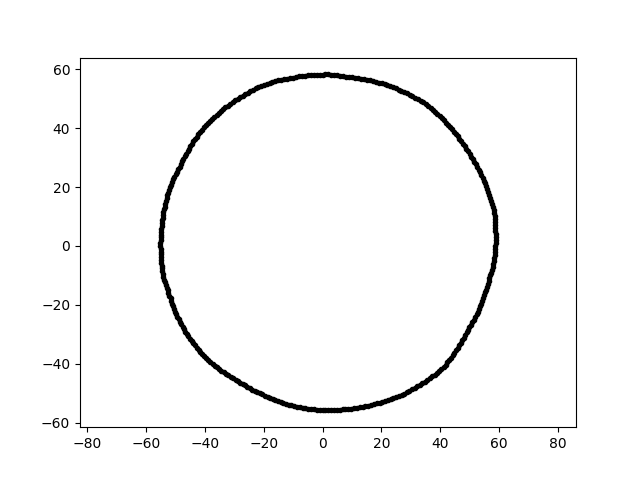

Source data for this figure (header and first rows):
-1.024090863875919559e-14, -5.574891005792753162e+01, 1.500000000000000000e+01
3.561284794546841301e-15, 5.816019438463965940e+01, 1.500000000000000000e+01
-4.584757248351277070e+01, 3.210281586157169187e+01, 1.500000000000000000e+01
-5.150869759884262322e+01, 2.081086468854480032e+01, 1.500000000000000000e+01
3.583311359553755437e+01, 4.755214783949401181e+01, 1.500000000000000000e+01
5.594880002381223250e+01, 1.926471677862003418e+01, 1.500000000000000000e+01
4.060408354864090796e+00, 5.806654474887614725e+01, 1.500000000000000000e+01
-5.318426108443321709e+01, 1.525034146095295995e+01, 1.500000000000000000e+01
5.652181252198168693e+01, 1.728045225962410569e+01, 1.500000000000000000e+01
-1.307975676257566633e+01, 5.665465085860152072e+01, 1.500000000000000000e+01
5.700659460681151103e+01, -1.005180070749053911e+01, 1.500000000000000000e+01
5.092754693004930999e+01, -2.594888124118200778e+01, 1.500000000000000000e+01
-3.451968506058454977e+01, 4.580916930361614448e+01, 1.500000000000000000e+01
2.865264134216144853e+01, -4.962783057567212097e+01, 1.500000000000000000e+01
4.648428295069190597e+01, 3.631750212784685061e+01, 1.500000000000000000e+01
-3.114961401037491129e+01, -4.448625915970313827e+01, 1.500000000000000000e+01
-5.029253880133924071e+01, 2.345179599112190516e+01, 1.500000000000000000e+01
9.739060090992999186e-01, -5.579503789326615504e+01, 1.500000000000000000e+01
-4.386576629098426139e+01, 3.552179714630282348e+01, 1.500000000000000000e+01
-5.073811187687208246e+01, 2.259006284597719727e+01, 1.500000000000000000e+01
-5.484635123189533346e+01, 3.835230488380477976e+00, 1.500000000000000000e+01
5.068646528246054217e+00, 5.793489492206212077e+01, 1.500000000000000000e+01
2.315190541529816670e+01, -5.200003094871190967e+01, 1.500000000000000000e+01
-3.878303217530780955e+01, -3.878303217530779534e+01, 1.500000000000000000e+01
-5.801789258858985221e+00, -5.520033749537838474e+01, 1.500000000000000000e+01
-1.598700013502428519e+01, -5.229112125335041839e+01, 1.500000000000000000e+01
5.881465619031884984e+01, 2.053853051558518050e+00, 1.500000000000000000e+01
-5.351136236622256348e+01, -1.235407143415433495e+01, 1.500000000000000000e+01
5.233095443068884123e+01, -2.329924204211650363e+01, 1.500000000000000000e+01
5.724504852048458758e+01, 1.533876452174427918e+01, 1.500000000000000000e+01
-5.498243820261206594e+01, -9.597220287383113613e-01, 1.500000000000000000e+01
-3.352997865672899991e+01, -4.291641560929284083e+01, 1.500000000000000000e+01
4.526556950217938891e+01, 3.798232267430825715e+01, 1.500000000000000000e+01
5.348328982975709067e+01, 2.493966763093908412e+01, 1.500000000000000000e+01
-2.625075943896239394e+01, 5.152001625239609695e+01, 1.500000000000000000e+01
2.203331864576030696e+01, 5.453437731725349380e+01, 1.500000000000000000e+01
-4.886856934554545262e+01, -2.489977976193870290e+01, 1.500000000000000000e+01
-3.747975654337966489e+01, 4.311552783783888998e+01, 1.500000000000000000e+01
2.109005339228794185e+01, 5.494146746605771625e+01, 1.500000000000000000e+01
7.798873875498585129e+00, -5.549187104241582347e+01, 1.500000000000000000e+01
-1.775647203085594228e+01, -5.156853922115833910e+01, 1.500000000000000000e+01
4.391330590524349731e+01, 3.953971823556946674e+01, 1.500000000000000000e+01
-2.363582688981325930e+01, 5.308693637615468219e+01, 1.500000000000000000e+01
-5.493496033221275354e+01, 2.879019276013228712e+00, 1.500000000000000000e+01
4.048949023555589122e+01, 4.341966241346005262e+01, 1.500000000000000000e+01
-4.985951198512498905e+01, 2.431810884513559401e+01, 1.500000000000000000e+01
3.806179104739801744e+01, -4.378508194317416269e+01, 1.500000000000000000e+01
-2.082686431159391915e+01, 5.425583646999491805e+01, 1.500000000000000000e+01
-7.700812459049715564e+00, -5.479412780888127088e+01, 1.500000000000000000e+01
-3.276188125419027841e+01, -4.347648486491598874e+01, 1.500000000000000000e+01
-5.475606747623618276e+01, 4.790535163431219878e+00, 1.500000000000000000e+01
4.189845283760151773e+01, 4.189845283760151773e+01, 1.500000000000000000e+01
-5.271841498760908706e+01, 1.712925138365424615e+01, 1.500000000000000000e+01
5.393948964971689719e+01, 2.401540806295685115e+01, 1.500000000000000000e+01
-3.597510362711243204e+01, 4.442555317517497571e+01, 1.500000000000000000e+01
-5.378922200658907826e+01, -1.143325208462607279e+01, 1.500000000000000000e+01
-3.809270231776218196e+01, -3.944614798424302649e+01, 1.500000000000000000e+01
-2.126917591946471831e+01, -5.010703840899253692e+01, 1.500000000000000000e+01
-1.329746389966929776e+01, -5.333321467317480113e+01, 1.500000000000000000e+01
-4.638258387512489378e+01, 3.128544785692995234e+01, 1.500000000000000000e+01
-3.433181394615682080e+01, -4.239625942079943854e+01, 1.500000000000000000e+01
... 299 more rows
